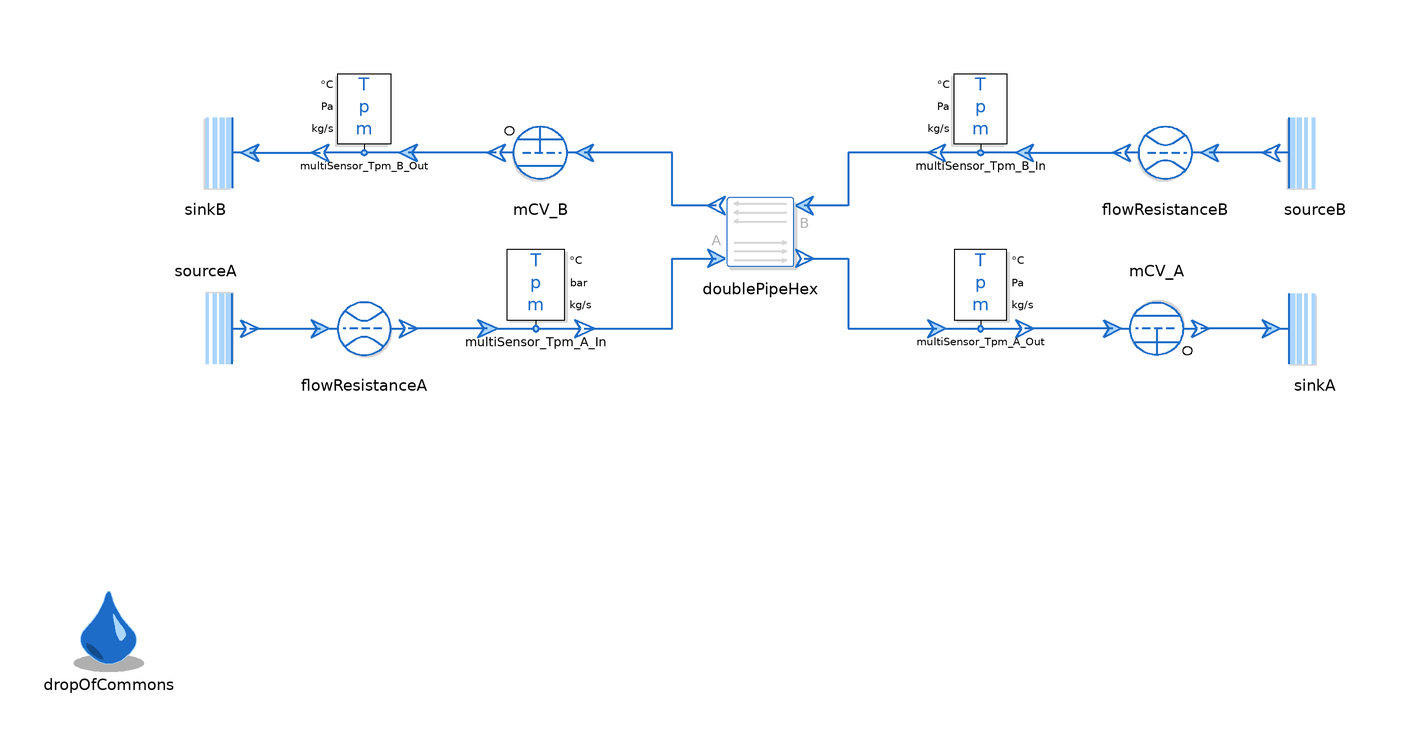

This picture is the connection diagram that the Modelica source below describes through its graphical annotations.

model DoublePipe "Example of a Double Pipe Heat Exchanger using CounterFlowNTU"
  extends Modelica.Icons.Example;

  // Double pipe heat exchangers are often used for Liquid-Liquid duties.
  // We use StandardWater for both the inner tube (Side A) and annulus (Side B).
  replaceable package MediumA = Modelica.Media.Water.StandardWater
    constrainedby Modelica.Media.Interfaces.PartialMedium annotation(choicesAllMatching = true);

  replaceable package MediumB = Modelica.Media.Water.StandardWater
    constrainedby Modelica.Media.Interfaces.PartialMedium annotation(choicesAllMatching = true);

  // --- Inner Tube (Side A - Hot Fluid) ---
  ThermofluidStream_v2.Boundaries.Source sourceA(
    redeclare package Medium = MediumA,
    T0_par=353.15, // 80 degC
    p0_par=300000)
    annotation (Placement(transformation(
        extent={{10,-10},{-10,10}},
        rotation=180,
        origin={-126,-20})));

  ThermofluidStream_v2.Boundaries.Sink sinkA(
    redeclare package Medium = MediumA,
    p0_par=280000)
    annotation (Placement(transformation(extent={{116,-30},{136,-10}})));

  ThermofluidStream_v2.Sensors.MultiSensor_Tpm multiSensor_Tpm_A_In(
    redeclare package Medium = MediumA,
    temperatureUnit="degC",
    pressureUnit="bar")
    annotation (Placement(transformation(
        extent={{-11,-10},{11,10}},
        rotation=0,
        origin={-51,-10})));

  ThermofluidStream_v2.Sensors.MultiSensor_Tpm multiSensor_Tpm_A_Out(
    redeclare package Medium = MediumA,
    digits=3,
    temperatureUnit="degC")
    annotation (Placement(transformation(
        extent={{10,10},{-10,-10}},
        rotation=180,
        origin={50,-10})));

  // --- Annulus (Side B - Cold Fluid) ---
  ThermofluidStream_v2.Boundaries.Source sourceB(
    redeclare package Medium = MediumB,
    temperatureFromInput=false,
    T0_par=293.15, // 20 degC
    p0_par=400000)
    annotation (Placement(transformation(extent={{136,10},{116,30}})));

  ThermofluidStream_v2.Boundaries.Sink sinkB(
    redeclare package Medium = MediumB,
    p0_par=380000)
    annotation (Placement(transformation(extent={{-116,10},{-136,30}})));

  ThermofluidStream_v2.Sensors.MultiSensor_Tpm multiSensor_Tpm_B_Out(
    redeclare package Medium = MediumB,
    temperatureUnit="degC")
    annotation (Placement(transformation(extent={{-80,20},{-100,40}})));

  ThermofluidStream_v2.Sensors.MultiSensor_Tpm multiSensor_Tpm_B_In(
    redeclare package Medium = MediumB,
    outputMassFlowRate=false,
    temperatureUnit="degC")
    annotation (Placement(transformation(extent={{60,20},{40,40}})));

  // --- System Components ---
  inner DropOfCommons dropOfCommons(displayInstanceNames=false, displayParameters=false)
    annotation (Placement(transformation(extent={{-158,-98},{-138,-78}})));

  // The Heat Exchanger Model
  // A Double Pipe HEX is a counter-flow device.
  // We configure it with a smaller area typical of lab-scale double pipes (e.g., 0.5 m2)
  // and a typical liquid-liquid overall heat transfer coefficient (e.g., 1000 W/m2K).
  ThermofluidStream_v2.HeatExchangers.CounterFlowNTU doublePipeHex(
    redeclare package MediumA = MediumA,
    redeclare package MediumB = MediumB,
    A=0.5,
    k_NTU=1000)
    annotation (Placement(transformation(extent={{-10,-8},{10,12}})));

  // Flow Resistances (Pressure drops)
  Processes.FlowResistance flowResistanceB(
    redeclare package Medium = MediumB,
    initM_flow=ThermofluidStream_v2.Utilities.Types.InitializationMethods.state,
    r=0.05,
    l=2, // Longer length typical of double pipe
    redeclare function pLoss = Processes.Internal.FlowResistance.laminarTurbulentPressureLoss (
      material=ThermofluidStream_v2.Processes.Internal.Material.steel))
    annotation (Placement(transformation(extent={{102,10},{82,30}})));

  Processes.FlowResistance flowResistanceA(
    redeclare package Medium = MediumA,
    initM_flow=ThermofluidStream_v2.Utilities.Types.InitializationMethods.state,
    r=0.05,
    l=2,
    redeclare function pLoss = Processes.Internal.FlowResistance.laminarTurbulentPressureLoss (
      material=ThermofluidStream_v2.Processes.Internal.Material.steel))
    annotation (Placement(transformation(extent={{-100,-30},{-80,-10}})));

  // Mass Flow Controllers
  FlowControl.MCV mCV_B(
    redeclare package Medium = MediumB,
    m_flow_0=0,
    massFlow_set_par=0.5) // 0.5 kg/s Cold Water
    annotation (Placement(transformation(extent={{-40,10},{-60,30}})));

  FlowControl.MCV mCV_A(
    redeclare package Medium = MediumA,
    m_flow_0=0.5,
    massFlow_set_par=0.5) // 0.5 kg/s Hot Water
    annotation (Placement(transformation(
        extent={{10,-10},{-10,10}},
        rotation=180,
        origin={90,-20})));

equation
  // Connections Side B (Cold Annulus)
  connect(sinkB.inlet, multiSensor_Tpm_B_Out.outlet) annotation (Line(
      points={{-116,20},{-100,20}},
      color={28,108,200},
      thickness=0.5));
  connect(multiSensor_Tpm_B_In.outlet, doublePipeHex.inletB) annotation (Line(
      points={{40,20},{20,20},{20,8},{10,8}},
      color={28,108,200},
      thickness=0.5));
  connect(sourceB.outlet, flowResistanceB.inlet) annotation (Line(
      points={{116,20},{102,20}},
      color={28,108,200},
      thickness=0.5));
  connect(multiSensor_Tpm_B_In.inlet, flowResistanceB.outlet) annotation (Line(
      points={{60,20},{82,20}},
      color={28,108,200},
      thickness=0.5));
  connect(doublePipeHex.outletB, mCV_B.inlet) annotation (Line(
      points={{-10,8},{-20,8},{-20,20},{-40,20}},
      color={28,108,200},
      thickness=0.5));
  connect(mCV_B.outlet, multiSensor_Tpm_B_Out.inlet) annotation (Line(
      points={{-60,20},{-80,20}},
      color={28,108,200},
      thickness=0.5));

  // Connections Side A (Hot Inner Tube)
  connect(multiSensor_Tpm_A_In.outlet, doublePipeHex.inletA) annotation (Line(
      points={{-40,-20},{-20,-20},{-20,-4},{-10,-4}},
      color={28,108,200},
      thickness=0.5));
  connect(doublePipeHex.outletA, multiSensor_Tpm_A_Out.inlet) annotation (Line(
      points={{10,-4},{20,-4},{20,-20},{40,-20}},
      color={28,108,200},
      thickness=0.5));
  connect(sourceA.outlet, flowResistanceA.inlet) annotation (Line(
      points={{-116,-20},{-100,-20}},
      color={28,108,200},
      thickness=0.5));
  connect(multiSensor_Tpm_A_In.inlet, flowResistanceA.outlet) annotation (Line(
      points={{-62,-20},{-80,-20}},
      color={28,108,200},
      thickness=0.5));
  connect(sinkA.inlet, mCV_A.outlet) annotation (Line(
      points={{116,-20},{100,-20}},
      color={28,108,200},
      thickness=0.5));
  connect(mCV_A.inlet, multiSensor_Tpm_A_Out.outlet) annotation (Line(
      points={{80,-20},{60,-20}},
      color={28,108,200},
      thickness=0.5));

  annotation (
    Icon(coordinateSystem(preserveAspectRatio=false)),
    Diagram(coordinateSystem(preserveAspectRatio=false, extent={{-160,-100},{160,100}})),
    experiment(
      StopTime=100,
      Tolerance=1e-6,
      Interval=0.1,
      __Dymola_Algorithm="Dassl"),
    Documentation(info="<html>
        <p>This example demonstrates a <b>Double Pipe Heat Exchanger</b>.</p>
        <p>A double pipe heat exchanger typically consists of two concentric pipes with fluids flowing
        in counter-current directions. The <code>CounterFlowNTU</code> model is used to represent this physics.</p>
        <p><b>Configuration:</b></p>
        <ul>
        <li><b>Media:</b> Water (Hot, Inner Tube) vs Water (Cold, Annulus)</li>
        <li><b>Flow:</b> Counter-current</li>
        <li><b>Parameters:</b> Representative Area (0.5 m2) and U-value (1000 W/m2K).</li>
        </ul>
</html>"));
end DoublePipe;